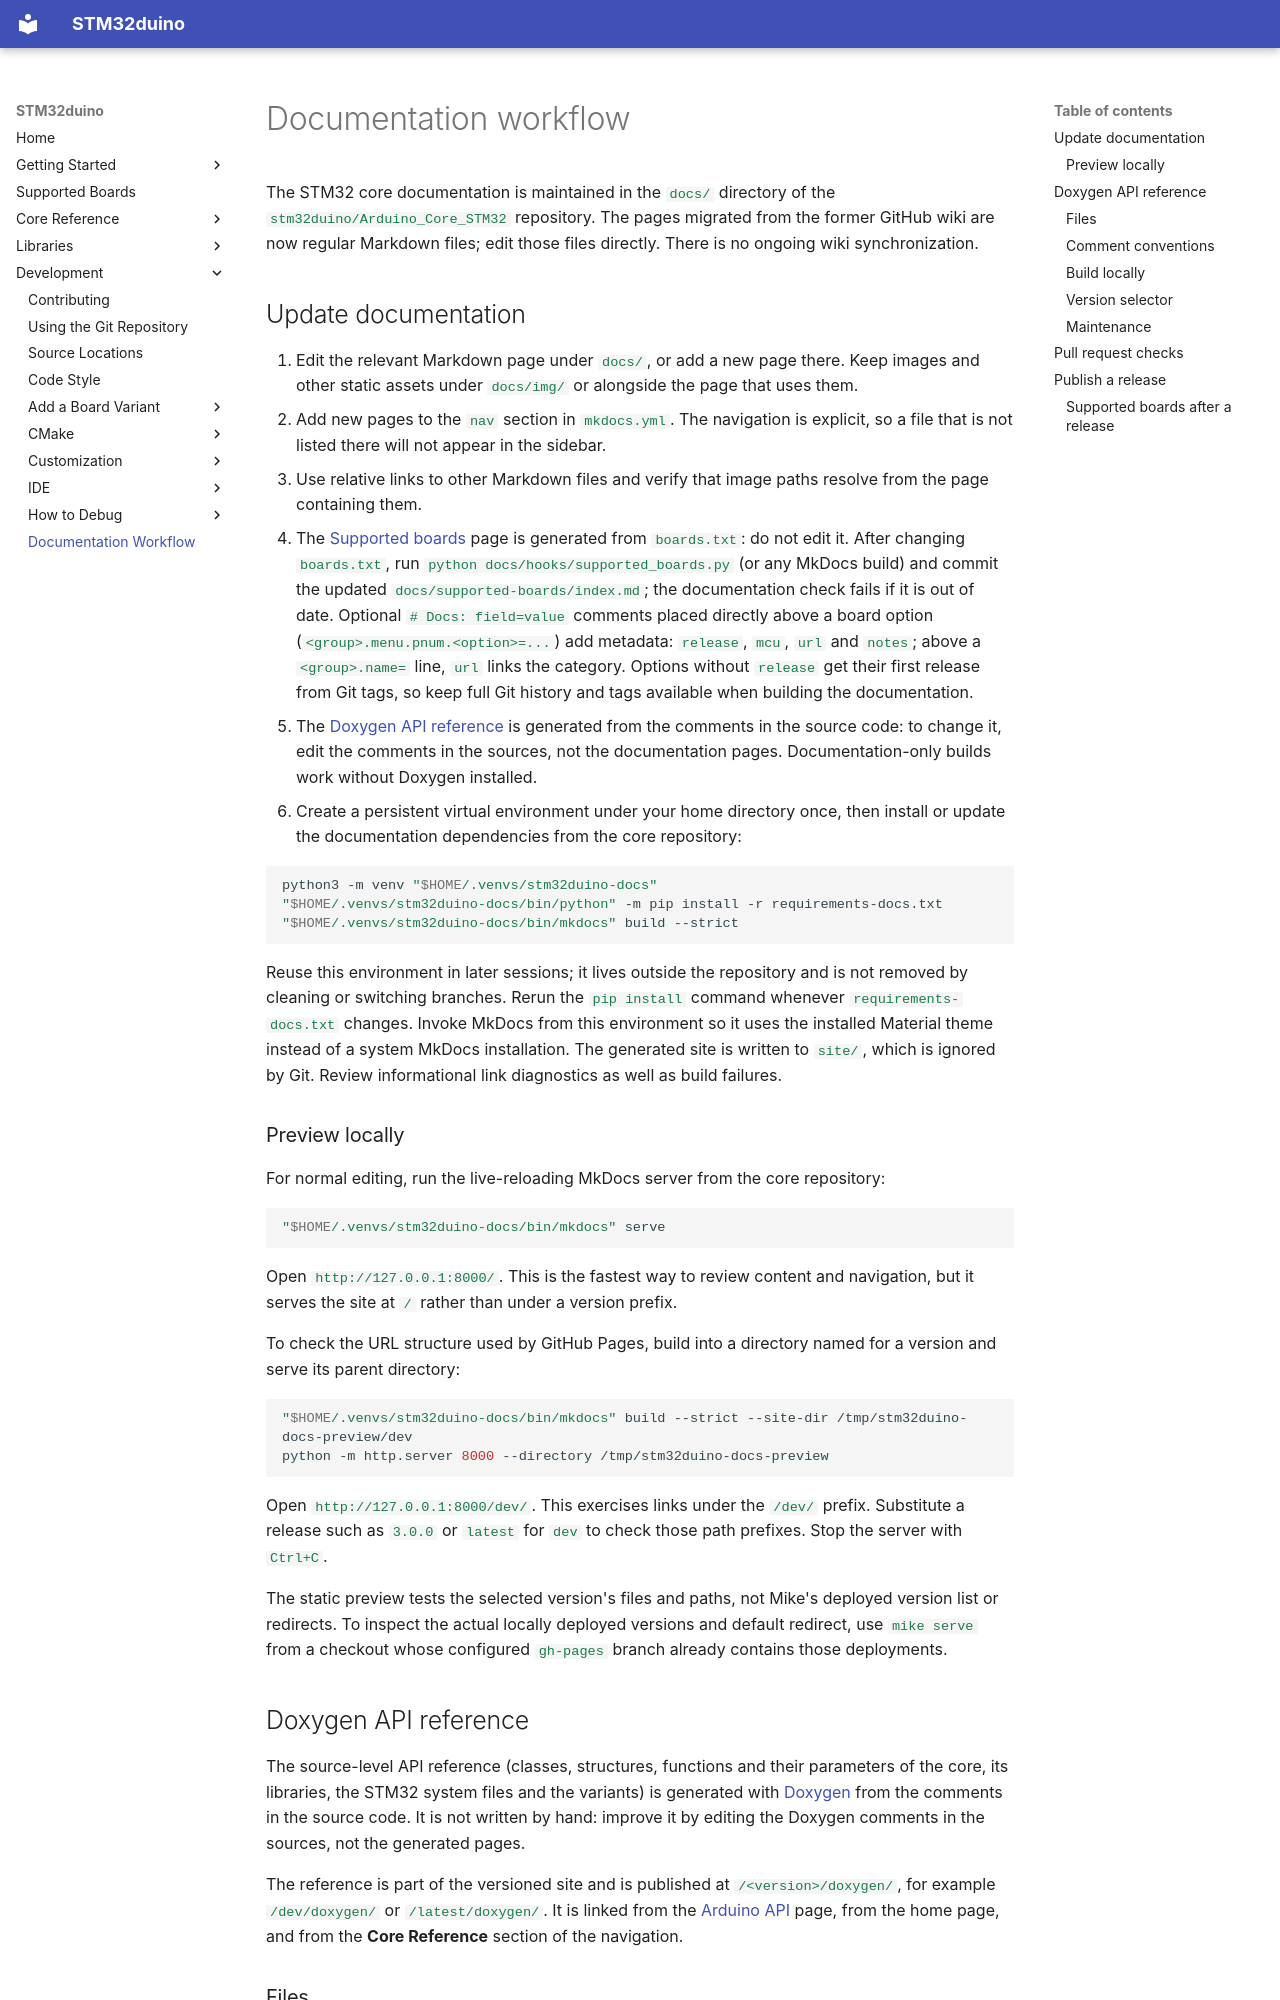

repository: stm32duino/Arduino_Core_STM32 · page: development/Documentation-workflow/index.html · generator: mkdocs

# Documentation workflow

The STM32 core documentation is maintained in the `docs/` directory of the `stm32duino/Arduino_Core_STM32` repository. The pages migrated from the former GitHub wiki are now regular Markdown files; edit those files directly. There is no ongoing wiki synchronization.

## Update documentation

1. Edit the relevant Markdown page under `docs/`, or add a new page there. Keep images and other static assets under `docs/img/` or alongside the page that uses them.
2. Add new pages to the `nav` section in `mkdocs.yml`. The navigation is explicit, so a file that is not listed there will not appear in the sidebar.
3. Use relative links to other Markdown files and verify that image paths resolve from the page containing them.
4. The [Supported boards](../supported-boards/index.md) page is generated from `boards.txt`: do not edit it. After changing `boards.txt`, run `python docs/hooks/supported_boards.py` (or any MkDocs build) and commit the updated `docs/supported-boards/index.md`; the documentation check fails if it is out of date. Optional `# Docs: field=value` comments placed directly above a board option (`<group>.menu.pnum.<option>=...`) add metadata: `release`, `mcu`, `url` and `notes`; above a `<group>.name=` line, `url` links the category. Options without `release` get their first release from Git tags, so keep full Git history and tags available when building the documentation.
5. The [Doxygen API reference](#doxygen-api-reference) is generated from the comments in the source code: to change it, edit the comments in the sources, not the documentation pages. Documentation-only builds work without Doxygen installed.
6. Create a persistent virtual environment under your home directory once, then install or update the documentation dependencies from the core repository:

```bash
python3 -m venv "$HOME/.venvs/stm32duino-docs"
"$HOME/.venvs/stm32duino-docs/bin/python" -m pip install -r requirements-docs.txt
"$HOME/.venvs/stm32duino-docs/bin/mkdocs" build --strict
```

   Reuse this environment in later sessions; it lives outside the repository and is not removed by cleaning or switching branches. Rerun the `pip install` command whenever `requirements-docs.txt` changes. Invoke MkDocs from this environment so it uses the installed Material theme instead of a system MkDocs installation. The generated site is written to `site/`, which is ignored by Git. Review informational link diagnostics as well as build failures.

### Preview locally

For normal editing, run the live-reloading MkDocs server from the core repository:

```bash
"$HOME/.venvs/stm32duino-docs/bin/mkdocs" serve
```

Open `http://127.0.0.1:8000/`. This is the fastest way to review content and navigation, but it serves the site at `/` rather than under a version prefix.

To check the URL structure used by GitHub Pages, build into a directory named for a version and serve its parent directory:

```bash
"$HOME/.venvs/stm32duino-docs/bin/mkdocs" build --strict --site-dir /tmp/stm32duino-docs-preview/dev
python -m http.server 8000 --directory /tmp/stm32duino-docs-preview
```

Open `http://127.0.0.1:8000/dev/`. This exercises links under the `/dev/` prefix. Substitute a release such as `3.0.0` or `latest` for `dev` to check those path prefixes. Stop the server with `Ctrl+C`.

The static preview tests the selected version's files and paths, not Mike's deployed version list or redirects. To inspect the actual locally deployed versions and default redirect, use `mike serve` from a checkout whose configured `gh-pages` branch already contains those deployments.

## Doxygen API reference

The source-level API reference (classes, structures, functions and their parameters of the core, its libraries, the STM32 system files and the variants) is generated with [Doxygen](https://www.doxygen.nl/) from the comments in the source code. It is not written by hand: improve it by editing the Doxygen comments in the sources, not the generated pages.

The reference is part of the versioned site and is published at `/<version>/doxygen/`, for example `/dev/doxygen/` or `/latest/doxygen/`. It is linked from the [Arduino API](../API.md) page, from the home page, and from the **Core Reference** section of the navigation.
